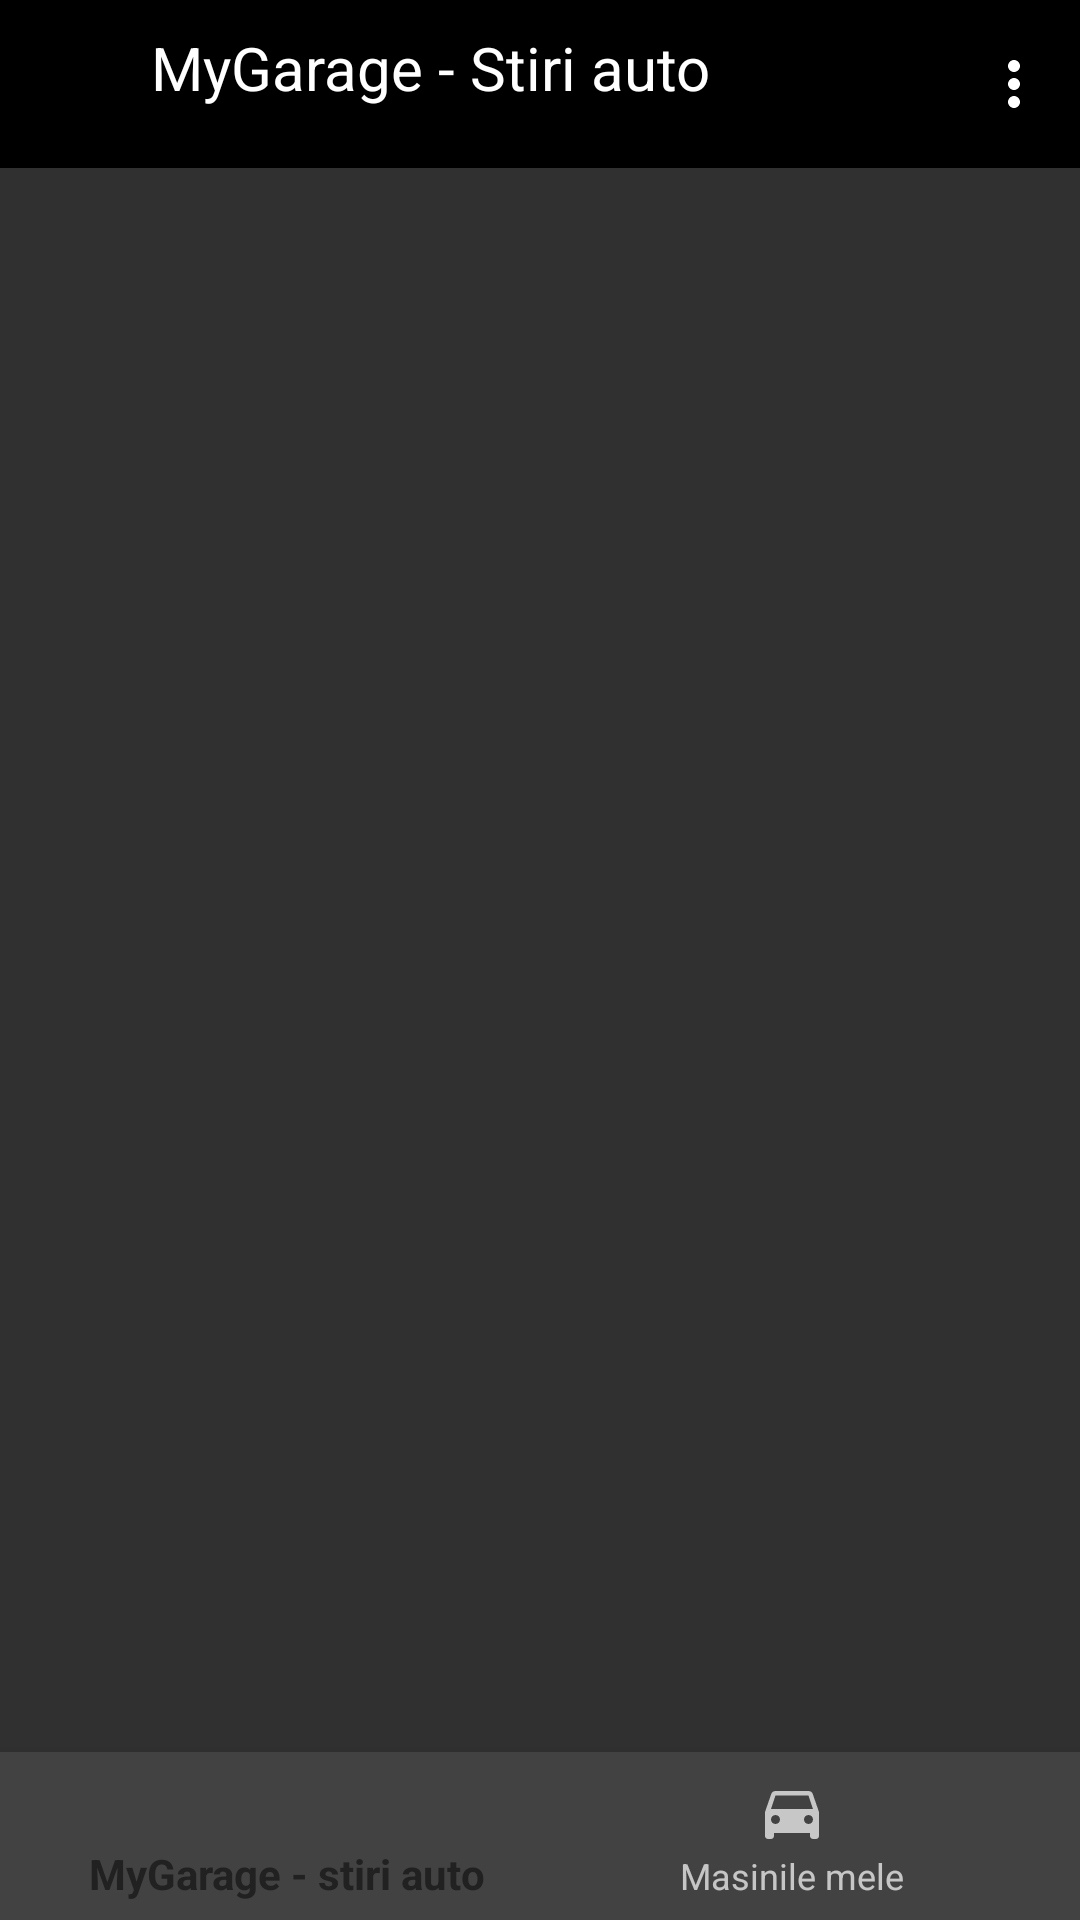

Layout XML and referenced resources for this Android screen:
<!-- AndroidManifest.xml: application theme Theme.AppCompat.NoActionBar -->
<!-- res/layout/activity_main.xml -->
<?xml version="1.0" encoding="utf-8"?>
<RelativeLayout xmlns:android="http://schemas.android.com/apk/res/android"
    xmlns:app="http://schemas.android.com/apk/res-auto"
    xmlns:tools="http://schemas.android.com/tools"
    android:layout_width="match_parent"
    android:layout_height="match_parent"
    tools:context=".MainActivity">

    <com.google.android.material.appbar.MaterialToolbar
        android:id="@+id/toolbar_activity_main"
        android:layout_width="match_parent"
        android:layout_height="wrap_content"
        android:background="?attr/colorPrimary"
        android:backgroundTint="@color/black"
        android:minHeight="?attr/actionBarSize"
        android:theme="?attr/actionBarTheme"
        app:layout_constraintStart_toStartOf="parent"
        app:layout_constraintTop_toTopOf="parent"
        app:menu="@menu/side_menu">


        <androidx.constraintlayout.widget.ConstraintLayout
            android:layout_width="match_parent"
            android:layout_height="match_parent">

            <TextView
                android:id="@+id/textView"
                android:layout_width="wrap_content"
                android:layout_height="wrap_content"
                android:layout_marginStart="5dp"
                android:layout_marginTop="5dp"
                android:text="@string/mygarage_stiri_auto"
                android:textColor="@color/white"
                android:textSize="20sp"
                app:layout_constraintEnd_toStartOf="@id/buttonNotifications"
                app:layout_constraintStart_toStartOf="parent"
                app:layout_constraintTop_toTopOf="parent" />

            <ImageButton
                android:id="@+id/buttonNotifications"
                android:layout_width="wrap_content"
                android:layout_height="48dp"
                android:backgroundTint="@color/black"
                android:contentDescription="Image button for notifications"
                app:layout_constraintBottom_toBottomOf="parent"
                app:layout_constraintEnd_toEndOf="parent"
                app:layout_constraintHorizontal_bias="0.838"
                app:layout_constraintStart_toEndOf="@+id/textView"
                app:layout_constraintTop_toTopOf="parent"
                app:layout_constraintVertical_bias="0.0"
                app:srcCompat="@drawable/ic_notifications_on"
                tools:ignore="SpeakableTextPresentCheck" />


        </androidx.constraintlayout.widget.ConstraintLayout>

    </com.google.android.material.appbar.MaterialToolbar>


    <androidx.recyclerview.widget.RecyclerView
        android:id="@+id/newsList"
        android:layout_width="match_parent"
        android:layout_height="598dp"
        android:layout_above="@id/menu_bottom"
        android:layout_below="@+id/toolbar_activity_main"
        android:layout_marginTop="2dp"
        android:layout_marginBottom="0dp"
        app:layout_constraintBottom_toBottomOf="parent"
        app:layout_constraintHorizontal_bias="1.0"
        app:layout_constraintTop_toBottomOf="@+id/toolbar_activity_main"
        app:layout_constraintVertical_bias="0.0"></androidx.recyclerview.widget.RecyclerView>

    <com.google.android.material.bottomnavigation.BottomNavigationView
        android:id="@+id/menu_bottom"
        android:layout_width="match_parent"
        android:layout_height="wrap_content"
        android:layout_alignParentBottom="true"
        android:background="@color/cardview_dark_background"
        app:layout_constraintTop_toBottomOf="parent"
        app:menu="@menu/bottom_menu"
        tools:ignore="InvalidId,MissingConstraints"
        tools:layout_editor_absoluteX="0dp" />




</RelativeLayout>
<!-- resources referenced by this layout -->
<resources>
  <color name="black">#FF000000</color>
  <color name="white">#FFFFFFFF</color>
  <string name="mygarage_stiri_auto">MyGarage - Stiri auto</string>
</resources>
